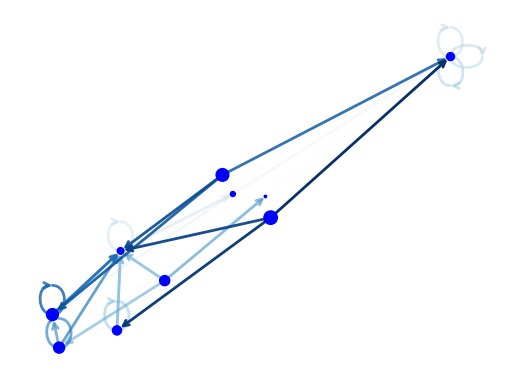

Write the Python code that produced this figure.
# Author: Rodrigo Dorantes-Gilardi (rodgdor@gmail.com)

from __future__ import division
import matplotlib.pyplot as plt
import networkx as nx

G = nx.generators.directed.random_k_out_graph(10, 3, 0.5)
pos = nx.layout.spring_layout(G)

node_sizes = [3 + 10 * i for i in range(len(G))]
M = G.number_of_edges()
edge_colors = range(2, M + 2)
edge_alphas = [(5 + i) / (M + 4) for i in range(M)]

nodes = nx.draw_networkx_nodes(G, pos, node_size=node_sizes, node_color='blue')
edges = nx.draw_networkx_edges(G, pos, node_size=node_sizes, arrowstyle='->',
                               arrowsize=10, edge_color=edge_colors,
                               edge_cmap=plt.cm.Blues, width=2)
# set alpha value for each edge
for i in range(M):
    edges[i].set_alpha(edge_alphas[i])

ax = plt.gca()
ax.set_axis_off()
plt.show()
